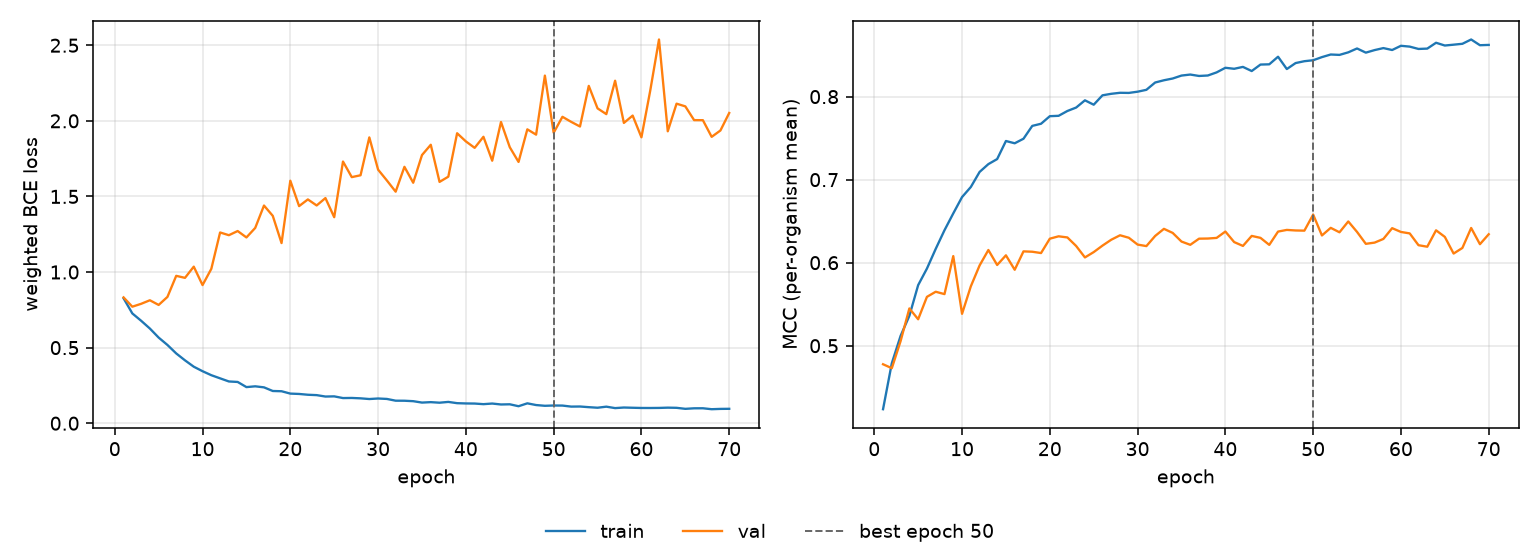

Data behind this chart, as committed beside it:
epoch, tr_loss, vl_loss, tr_mcc, vl_mcc, is_best
1, 0.8268, 0.8323, 0.4235, 0.4777, False
2, 0.7263, 0.7708, 0.4789, 0.4729, False
3, 0.678, 0.7897, 0.5119, 0.5056, False
4, 0.6263, 0.8133, 0.536, 0.5449, False
5, 0.5664, 0.7824, 0.573, 0.5319, False
6, 0.5177, 0.8354, 0.5929, 0.5589, False
7, 0.4617, 0.9749, 0.6166, 0.565, False
8, 0.4159, 0.9615, 0.6391, 0.5621, False
9, 0.3739, 1.036, 0.6593, 0.6079, False
10, 0.3441, 0.9137, 0.679, 0.5384, False
11, 0.3177, 1.021, 0.6911, 0.5715, False
12, 0.2969, 1.262, 0.7093, 0.5967, False
13, 0.2762, 1.244, 0.7187, 0.6153, False
14, 0.273, 1.271, 0.7248, 0.5972, False
15, 0.239, 1.229, 0.7465, 0.6089, False
16, 0.2441, 1.292, 0.7438, 0.5915, False
17, 0.2373, 1.44, 0.7493, 0.6136, False
18, 0.2132, 1.372, 0.7647, 0.6132, False
19, 0.2116, 1.192, 0.7673, 0.6116, False
20, 0.196, 1.604, 0.7764, 0.6289, False
21, 0.1936, 1.436, 0.7769, 0.6318, False
22, 0.1884, 1.48, 0.7827, 0.6304, False
23, 0.1859, 1.44, 0.7868, 0.6201, False
24, 0.1765, 1.489, 0.7955, 0.6063, False
25, 0.1777, 1.363, 0.7903, 0.6128, False
26, 0.1664, 1.731, 0.8016, 0.6206, False
27, 0.1672, 1.628, 0.8034, 0.6277, False
28, 0.1647, 1.64, 0.8046, 0.633, False
29, 0.16, 1.891, 0.8044, 0.63, False
30, 0.1636, 1.677, 0.8059, 0.6218, False
31, 0.1607, 1.606, 0.8082, 0.62, False
32, 0.1491, 1.531, 0.817, 0.6322, False
33, 0.1488, 1.696, 0.8197, 0.6408, False
34, 0.1458, 1.591, 0.8218, 0.6358, False
35, 0.1365, 1.774, 0.8253, 0.6254, False
36, 0.1394, 1.842, 0.8266, 0.6215, False
37, 0.1358, 1.596, 0.8249, 0.6289, False
38, 0.141, 1.631, 0.8254, 0.6291, False
39, 0.1326, 1.918, 0.8292, 0.6298, False
40, 0.1308, 1.864, 0.8347, 0.6375, False
41, 0.1302, 1.821, 0.8335, 0.6248, False
42, 0.1261, 1.895, 0.8358, 0.6202, False
43, 0.1302, 1.736, 0.8308, 0.6322, False
44, 0.124, 1.992, 0.8386, 0.6299, False
45, 0.1253, 1.826, 0.8389, 0.6214, False
46, 0.1125, 1.728, 0.848, 0.6375, False
47, 0.1316, 1.944, 0.8332, 0.6395, False
48, 0.1203, 1.909, 0.8404, 0.6388, False
49, 0.1153, 2.299, 0.8426, 0.6386, False
50, 0.1172, 1.921, 0.8438, 0.6579, True
51, 0.1168, 2.027, 0.8476, 0.6328, False
52, 0.11, 1.993, 0.8507, 0.642, False
53, 0.1106, 1.963, 0.8502, 0.6366, False
54, 0.1062, 2.231, 0.8533, 0.6497, False
55, 0.1025, 2.082, 0.858, 0.637, False
56, 0.1096, 2.044, 0.853, 0.6227, False
57, 0.1, 2.265, 0.856, 0.6242, False
58, 0.1039, 1.986, 0.8584, 0.6286, False
59, 0.1023, 2.035, 0.8561, 0.6416, False
60, 0.1009, 1.891, 0.8612, 0.637, False
... 10 more rows
